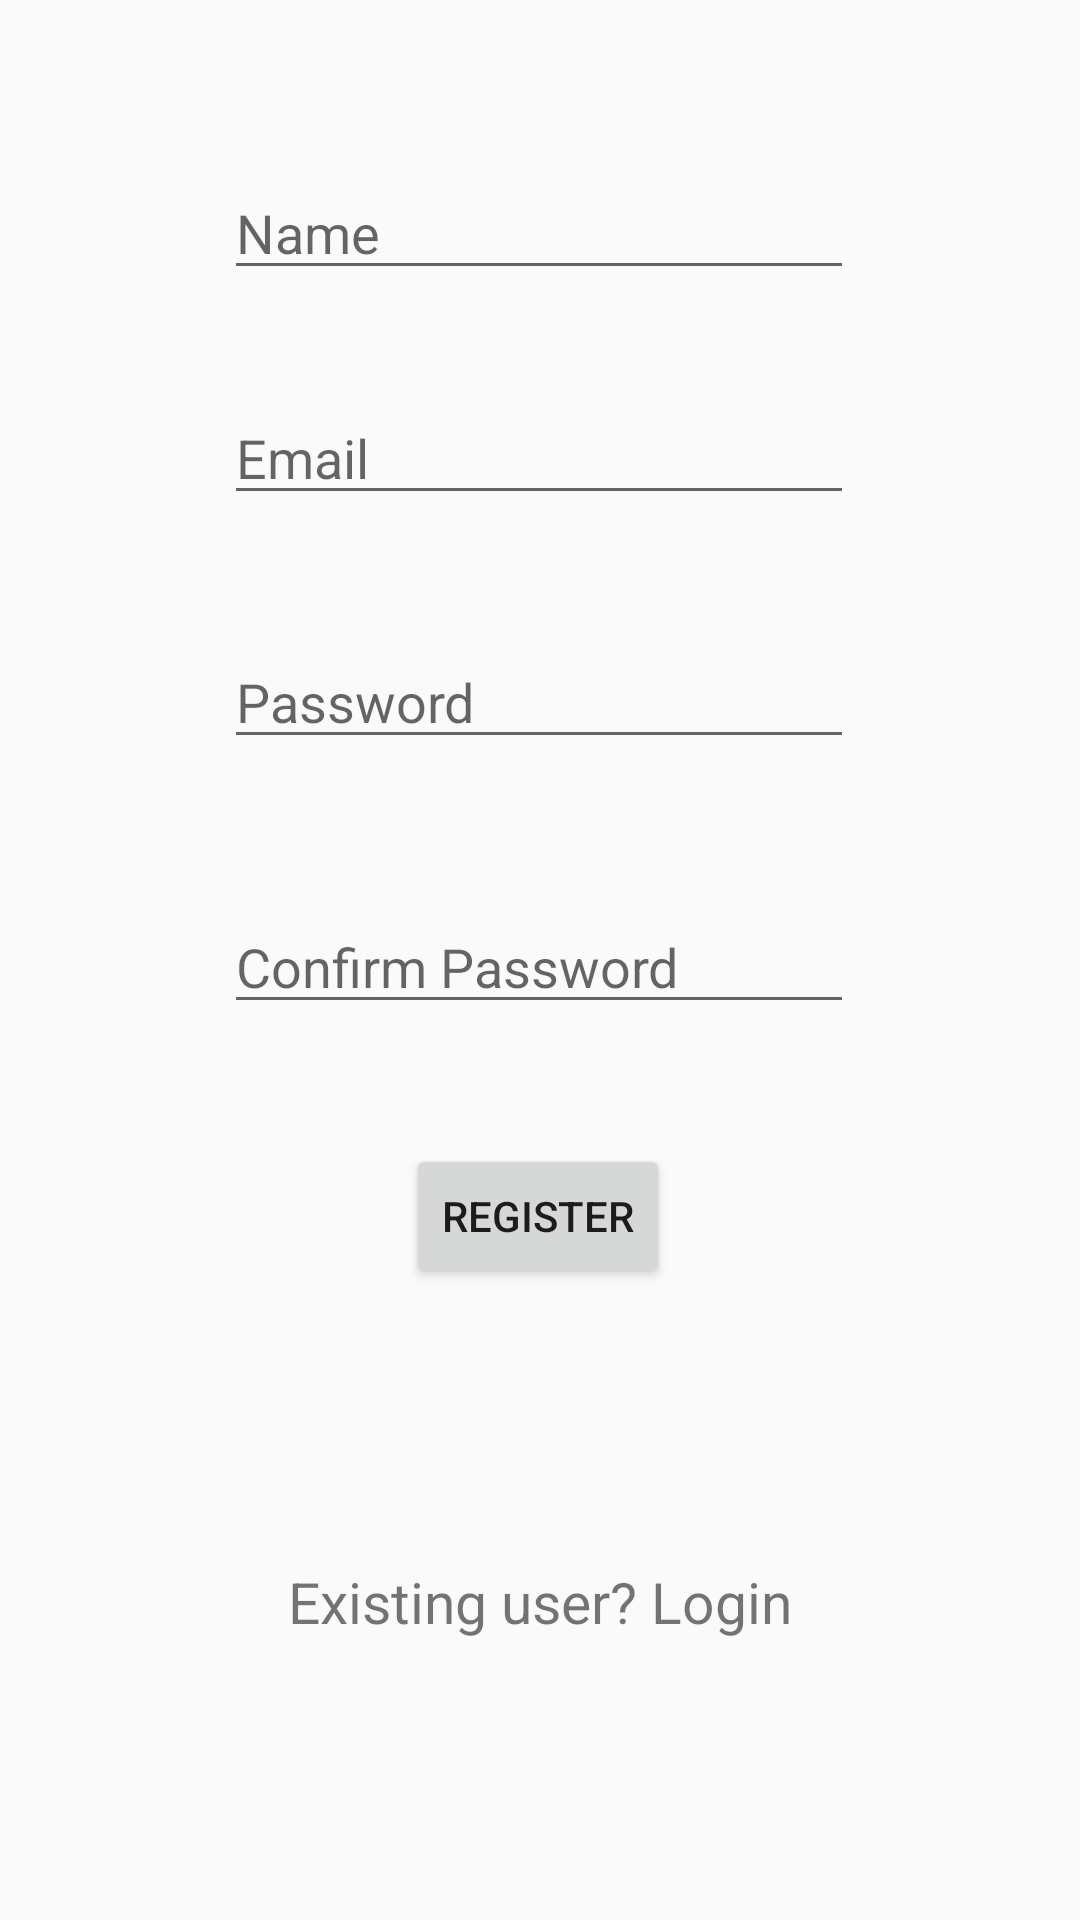

Layout XML and referenced resources for this Android screen:
<!-- AndroidManifest.xml: application theme AppTheme -->
<!-- res/layout/activity_register.xml -->
<?xml version="1.0" encoding="utf-8"?>
<android.support.constraint.ConstraintLayout xmlns:android="http://schemas.android.com/apk/res/android"
    xmlns:app="http://schemas.android.com/apk/res-auto"
    xmlns:tools="http://schemas.android.com/tools"
    android:layout_width="match_parent"
    android:layout_height="match_parent"
    tools:context=".Register">

    <EditText
        android:id="@+id/reg_name"
        android:layout_width="wrap_content"
        android:layout_height="wrap_content"
        android:layout_marginBottom="8dp"
        android:layout_marginEnd="8dp"
        android:layout_marginStart="8dp"
        android:layout_marginTop="8dp"
        android:ems="10"
        android:hint="Name"
        android:inputType="textPersonName"
        app:layout_constraintBottom_toBottomOf="parent"
        app:layout_constraintEnd_toEndOf="parent"
        app:layout_constraintHorizontal_bias="0.497"
        app:layout_constraintStart_toStartOf="parent"
        app:layout_constraintTop_toTopOf="parent"
        app:layout_constraintVertical_bias="0.081" />

    <EditText
        android:id="@+id/reg_email"
        android:layout_width="wrap_content"
        android:layout_height="wrap_content"
        android:layout_marginBottom="8dp"
        android:layout_marginEnd="8dp"
        android:layout_marginStart="8dp"
        android:layout_marginTop="8dp"
        android:ems="10"
        android:hint="Email"
        android:inputType="textEmailAddress"
        app:layout_constraintBottom_toBottomOf="parent"
        app:layout_constraintEnd_toEndOf="parent"
        app:layout_constraintHorizontal_bias="0.497"
        app:layout_constraintStart_toStartOf="parent"
        app:layout_constraintTop_toBottomOf="@+id/reg_name"
        app:layout_constraintVertical_bias="0.053" />

    <EditText
        android:id="@+id/reg_password"
        android:layout_width="wrap_content"
        android:layout_height="wrap_content"
        android:layout_marginBottom="8dp"
        android:layout_marginEnd="8dp"
        android:layout_marginStart="8dp"
        android:layout_marginTop="8dp"
        android:ems="10"
        android:hint="Password"
        android:inputType="textPassword"
        app:layout_constraintBottom_toBottomOf="parent"
        app:layout_constraintEnd_toEndOf="parent"
        app:layout_constraintHorizontal_bias="0.497"
        app:layout_constraintStart_toStartOf="parent"
        app:layout_constraintTop_toBottomOf="@+id/reg_email"
        app:layout_constraintVertical_bias="0.078" />

    <Button
        android:id="@+id/reg_button"
        android:layout_width="wrap_content"
        android:layout_height="wrap_content"
        android:layout_marginBottom="8dp"
        android:layout_marginEnd="8dp"
        android:layout_marginStart="8dp"
        android:layout_marginTop="8dp"
        android:text="Register"
        app:layout_constraintBottom_toBottomOf="parent"
        app:layout_constraintEnd_toEndOf="parent"
        app:layout_constraintHorizontal_bias="0.498"
        app:layout_constraintStart_toStartOf="parent"
        app:layout_constraintTop_toBottomOf="@+id/reg_confirm"
        app:layout_constraintVertical_bias="0.137" />

    <EditText
        android:id="@+id/reg_confirm"
        android:layout_width="wrap_content"
        android:layout_height="wrap_content"
        android:layout_marginBottom="8dp"
        android:layout_marginEnd="8dp"
        android:layout_marginStart="8dp"
        android:layout_marginTop="8dp"
        android:ems="10"
        android:hint="Confirm Password"
        android:inputType="textPassword"
        app:layout_constraintBottom_toBottomOf="parent"
        app:layout_constraintEnd_toEndOf="parent"
        app:layout_constraintHorizontal_bias="0.497"
        app:layout_constraintStart_toStartOf="parent"
        app:layout_constraintTop_toBottomOf="@+id/reg_password"
        app:layout_constraintVertical_bias="0.118" />

    <TextView
        android:id="@+id/reg_login"
        android:layout_width="wrap_content"
        android:layout_height="wrap_content"
        android:layout_marginBottom="8dp"
        android:layout_marginEnd="8dp"
        android:layout_marginStart="8dp"
        android:layout_marginTop="8dp"
        android:text="Existing user? Login"
        android:textSize="19dp"
        app:layout_constraintBottom_toBottomOf="parent"
        app:layout_constraintEnd_toEndOf="parent"
        app:layout_constraintStart_toStartOf="parent"
        app:layout_constraintTop_toBottomOf="@+id/reg_button"
        app:layout_constraintVertical_bias="0.496" />
</android.support.constraint.ConstraintLayout>
<!-- resources referenced by this layout -->
<resources>
  <style name="AppTheme" parent="Theme.AppCompat.Light.DarkActionBar">
          
          <item name="colorPrimary">#00c853</item>
          <item name="colorPrimaryDark">#00e676</item>
          <item name="colorAccent">@color/colorAccent</item>
      </style>
  <color name="colorAccent">#FF4081</color>
</resources>
